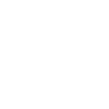
t = 0.00 s
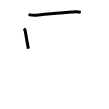
t = 2.00 s
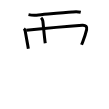
t = 4.00 s
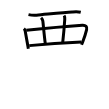
t = 6.00 s
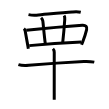
t = 8.00 s
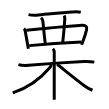
t = 10.00 s

The animated SVG that drew these frames (rendered in a browser with its animation timeline set to each time). Animation: 10 SMIL elements (animate=10); one cycle of 10.00 s.

<svg width="109px" height="109px" viewBox="0 0 px 109px" xmlns="http://www.w3.org/2000/svg" xmlns:xlink="http://www.w3.org/1999/xlink" xml:space="preserve" version="1.1"  baseProfile="full">
<path d="M28.5,14.64c2.88,0.61,5.57,0.75,8,0.54c9.43-0.82,26.58-2.66,35.74-3.19c2.77-0.16,5.79-0.4,8.51,0.27" style="fill:none;stroke:black;stroke-width:3;opacity:0">
  <animate attributeType="CSS" attributeName="opacity" from="0" to="1" begin="0s" dur="1s" repeatCount="0" fill="freeze" />
</path>
<path d="M23.88,28.57c0.77,0.67,1.22,1.52,1.33,2.54c0.82,4.4,1.61,8.79,2.43,13.52c0.23,1.33,0.47,2.69,0.71,4.09" style="fill:none;stroke:black;stroke-width:3;opacity:0">
  <animate attributeType="CSS" attributeName="opacity" from="0" to="1" begin="1s" dur="1s" repeatCount="0" fill="freeze" />
</path>
<path d="M26.29,30.28c13.46-1.4,38.58-3.78,56.08-5.02c3.46-0.25,4.88,1.74,4.26,4.27c-0.75,3.04-2.08,7.36-3.59,11.45c-0.48,1.3-0.98,2.58-1.48,3.78" style="fill:none;stroke:black;stroke-width:3;opacity:0">
  <animate attributeType="CSS" attributeName="opacity" from="0" to="1" begin="2s" dur="1s" repeatCount="0" fill="freeze" />
</path>
<path d="M41.12,17.75c1.06,1.06,1.57,2.24,1.71,3.25c0.42,3,1.42,15.25,2.42,22.25" style="fill:none;stroke:black;stroke-width:3;opacity:0">
  <animate attributeType="CSS" attributeName="opacity" from="0" to="1" begin="3s" dur="1s" repeatCount="0" fill="freeze" />
</path>
<path d="M64.12,15.5c0.63,1,0.75,2.12,0.63,4c-0.4,6.03-1.25,16-2,22.75" style="fill:none;stroke:black;stroke-width:3;opacity:0">
  <animate attributeType="CSS" attributeName="opacity" from="0" to="1" begin="4s" dur="1s" repeatCount="0" fill="freeze" />
</path>
<path d="M29.25,45.62c10.13-1,37.75-3,52.2-3.63" style="fill:none;stroke:black;stroke-width:3;opacity:0">
  <animate attributeType="CSS" attributeName="opacity" from="0" to="1" begin="5s" dur="1s" repeatCount="0" fill="freeze" />
</path>
<path d="M18.41,64.61c3.37,1.06,6.89,1,10.33,0.7c18.01-1.56,35.01-2.81,55.13-3.83c3.46-0.17,7.01,0,10.42,0.66" style="fill:none;stroke:black;stroke-width:3;opacity:0">
  <animate attributeType="CSS" attributeName="opacity" from="0" to="1" begin="6s" dur="1s" repeatCount="0" fill="freeze" />
</path>
<path d="M52.9,48.75c1.05,1.05,1.34,2,1.34,3.5c0,8.49-0.01,28.33-0.01,40.5c0,2.88,0,5.3,0,7" style="fill:none;stroke:black;stroke-width:3;opacity:0">
  <animate attributeType="CSS" attributeName="opacity" from="0" to="1" begin="7s" dur="1s" repeatCount="0" fill="freeze" />
</path>
<path d="M51.14,64.74c0,1.01-0.79,2.32-1.66,3.34c-8.1,9.54-20.11,19.42-36.73,24.84" style="fill:none;stroke:black;stroke-width:3;opacity:0">
  <animate attributeType="CSS" attributeName="opacity" from="0" to="1" begin="8s" dur="1s" repeatCount="0" fill="freeze" />
</path>
<path d="M57.12,64.25c3.74,2.87,18.79,15.29,26.85,21.18c2.21,1.62,4.81,3.46,8.53,4.82" style="fill:none;stroke:black;stroke-width:3;opacity:0">
  <animate attributeType="CSS" attributeName="opacity" from="0" to="1" begin="9s" dur="1s" repeatCount="0" fill="freeze" />
</path>
</svg>
